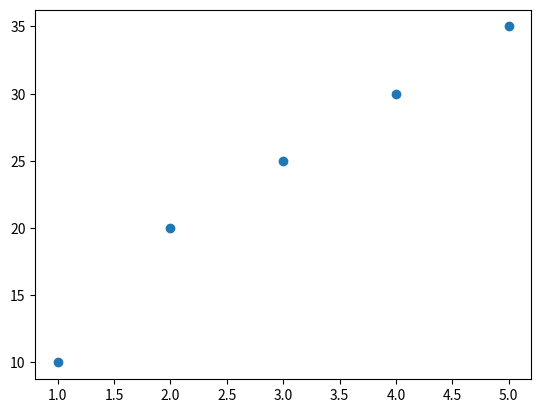

The matplotlib source for this figure:
import matplotlib.pyplot as plt

x = [1, 2, 3, 4, 5]
y = [10, 20, 25, 30, 35]

plt.scatter(x, y)
plt.show()